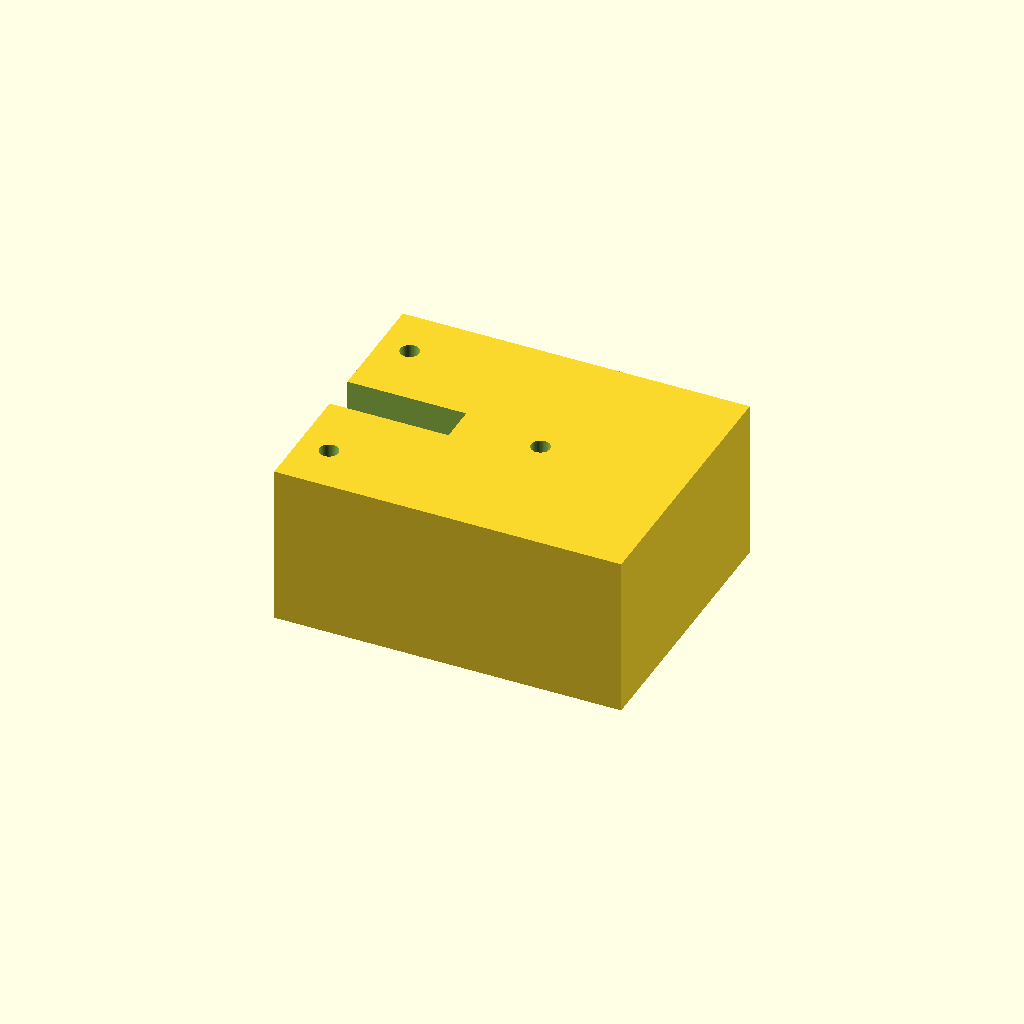
Cell 1: rendered with the file's own defaults.
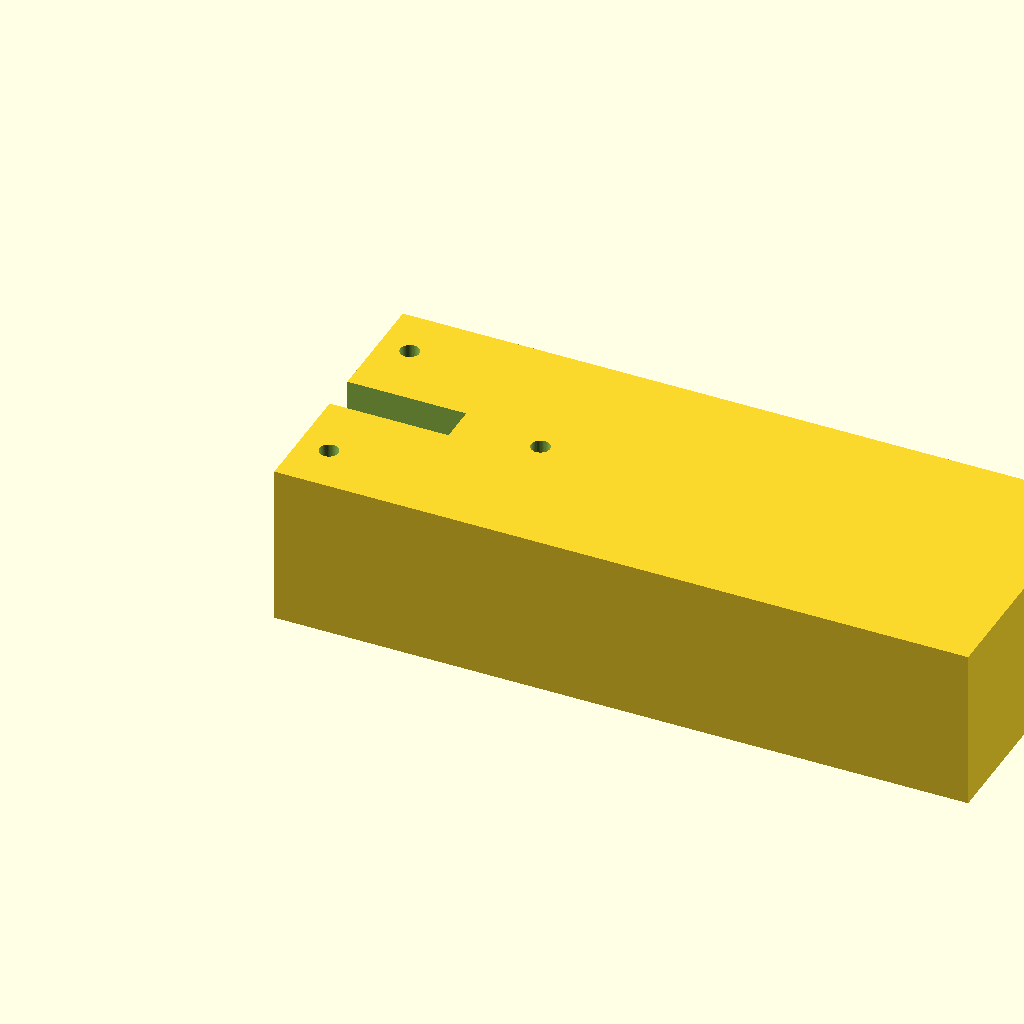
Cell 2: lock_len = 146 (everything else at default).
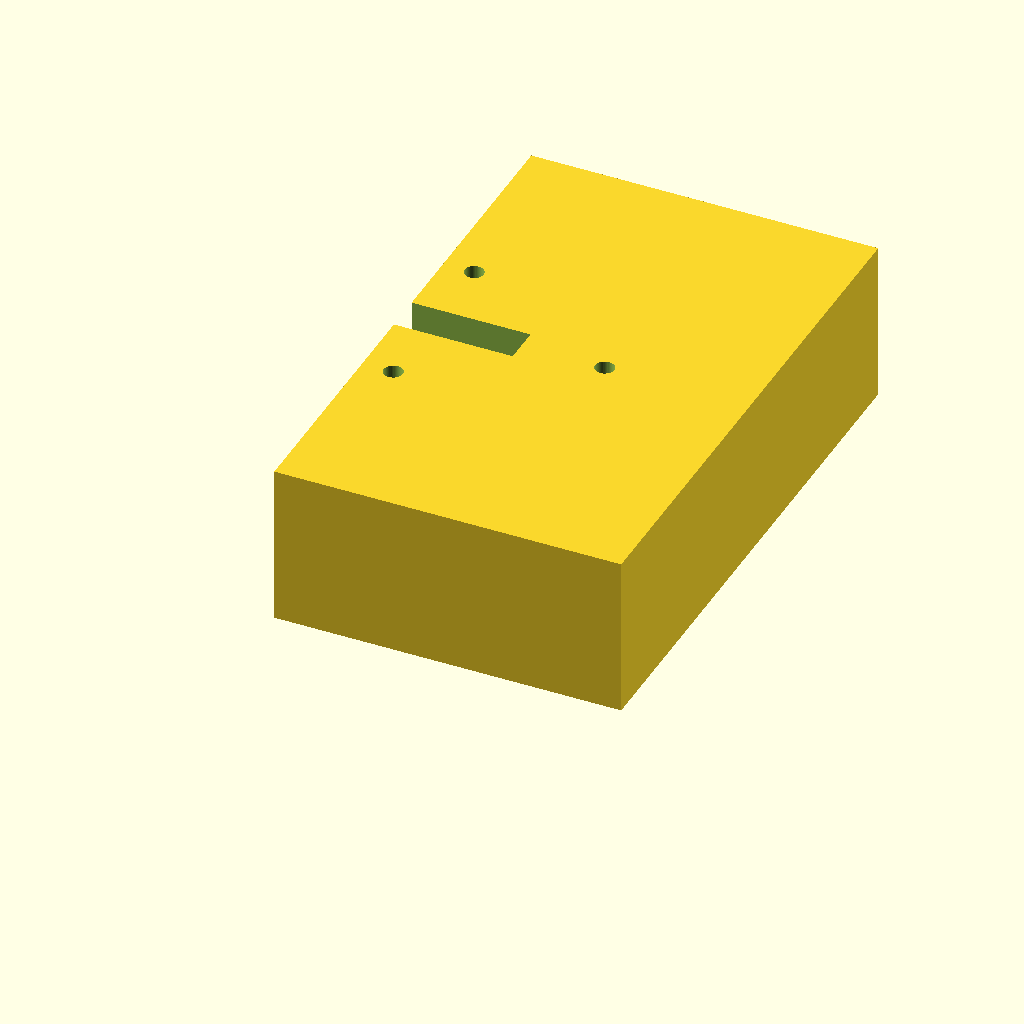
Cell 3: lock_width = 116 (everything else at default).
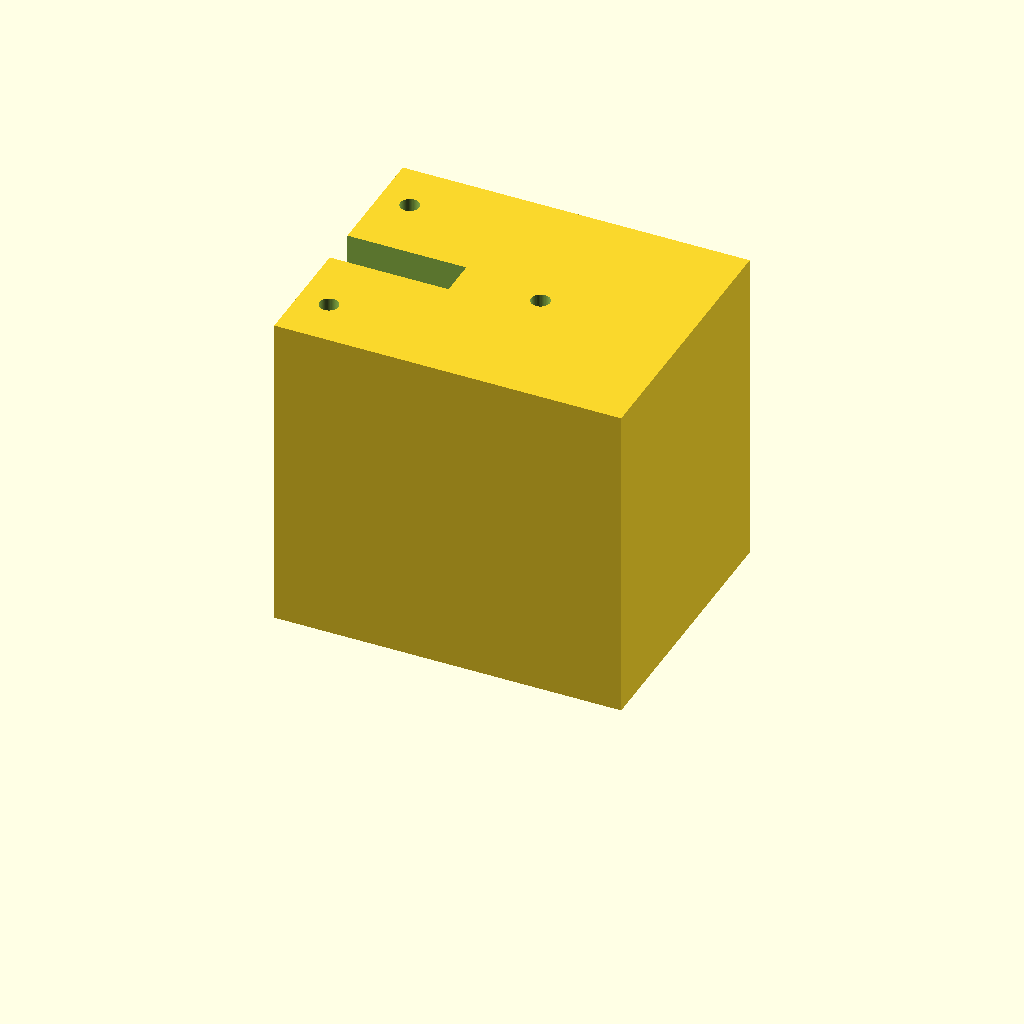
Cell 4: the same model with spacer_height = 68.
One fixed orthographic camera (rotation 55°, 0°, 25°; colour scheme Cornfield) for every cell.
Source of the model, hardware/models/spacer1.scad:
// Abstandshalter für Electric Solenoid Lock FIT0620

use <fillets3d.scad>;   // https://github.com/ademuri/openscad-fillets

// -----------------------------
// Parameter
// -----------------------------

// Abmessungen Schloss
lock_len        = 73;       // Länge Schloss
lock_width      = 58;       // Höhe Schloss
spacer_height   = 34;       // Höhe des Spacers
notch_length    = 25;       // Länge Aussparung
notch_width     = 8;        // Breite Aussparung

hole_diameter   = 4;      // Durchmesser Schraubenloch
hole2_diameter  = 6.5;      // Durchmesser Gewinde Nietmutter
hole2_height    = 6;        // Höhe Gewinde Nietmutter
hole3_diameter  = 11;        // Durchmesser Kragen Nietmutter
hole3_height    = 1.5;       // Höhe Kragen Nietmutter

hole_offset_x1      = 6.5;
hole_offset_x2      = 36;
hole_offset_y1      = 36.5;

// -----------------------------
// 📦 Hauptmodul
// -----------------------------
module spacer() {
 $fn=50;

// use the following line to smoothen. caution! will take some time to render!
// topBottomFillet(b = 0, t = spacer_height, r = 1, s = 10, e=1)    

    difference(){
        cube([lock_len, lock_width, spacer_height], center=false);
        
        translate([-1, (lock_width - notch_width)/2, -1])
        cube([notch_length+1, notch_width, spacer_height+2], center=false);
        
        translate([hole_offset_x1, (lock_width + hole_offset_y1)/2, -1])
        cylinder(spacer_height+2, d = hole_diameter);
        translate([hole_offset_x1, (lock_width + hole_offset_y1)/2, -1])
        cylinder(hole2_height+1, d = hole2_diameter);
        translate([hole_offset_x1, (lock_width + hole_offset_y1)/2, -1])
        cylinder(hole3_height+1, d = hole3_diameter);
        

        translate([hole_offset_x1, (lock_width - hole_offset_y1)/2, -1])
        cylinder(spacer_height+2, d = hole_diameter);
        translate([hole_offset_x1, (lock_width - hole_offset_y1)/2, -1])
        cylinder(hole2_height+1, d = hole2_diameter);
        translate([hole_offset_x1, (lock_width - hole_offset_y1)/2, -1])
        cylinder(hole3_height+1, d = hole3_diameter);

        translate([hole_offset_x1 + hole_offset_x2, (lock_width)/2, -1])
        cylinder(spacer_height+2, d = hole_diameter);
        translate([hole_offset_x1 + hole_offset_x2, (lock_width)/2, -1])
        cylinder(hole2_height+1, d = hole2_diameter);
        translate([hole_offset_x1 + hole_offset_x2, (lock_width)/2, -1])
        cylinder(hole3_height+1, d = hole3_diameter);
        
    }
}

// -----------------------------
// ▶️ Ausgabe
// -----------------------------
spacer();
Parameter table extracted from the source (name, type, default, range or options):
lock_len: number, default 73
lock_width: number, default 58
spacer_height: number, default 34
notch_length: number, default 25
notch_width: number, default 8
hole_diameter: number, default 4
hole2_diameter: number, default 6.5
hole2_height: number, default 6
hole3_diameter: number, default 11
hole3_height: number, default 1.5
hole_offset_x1: number, default 6.5
hole_offset_x2: number, default 36
hole_offset_y1: number, default 36.5
